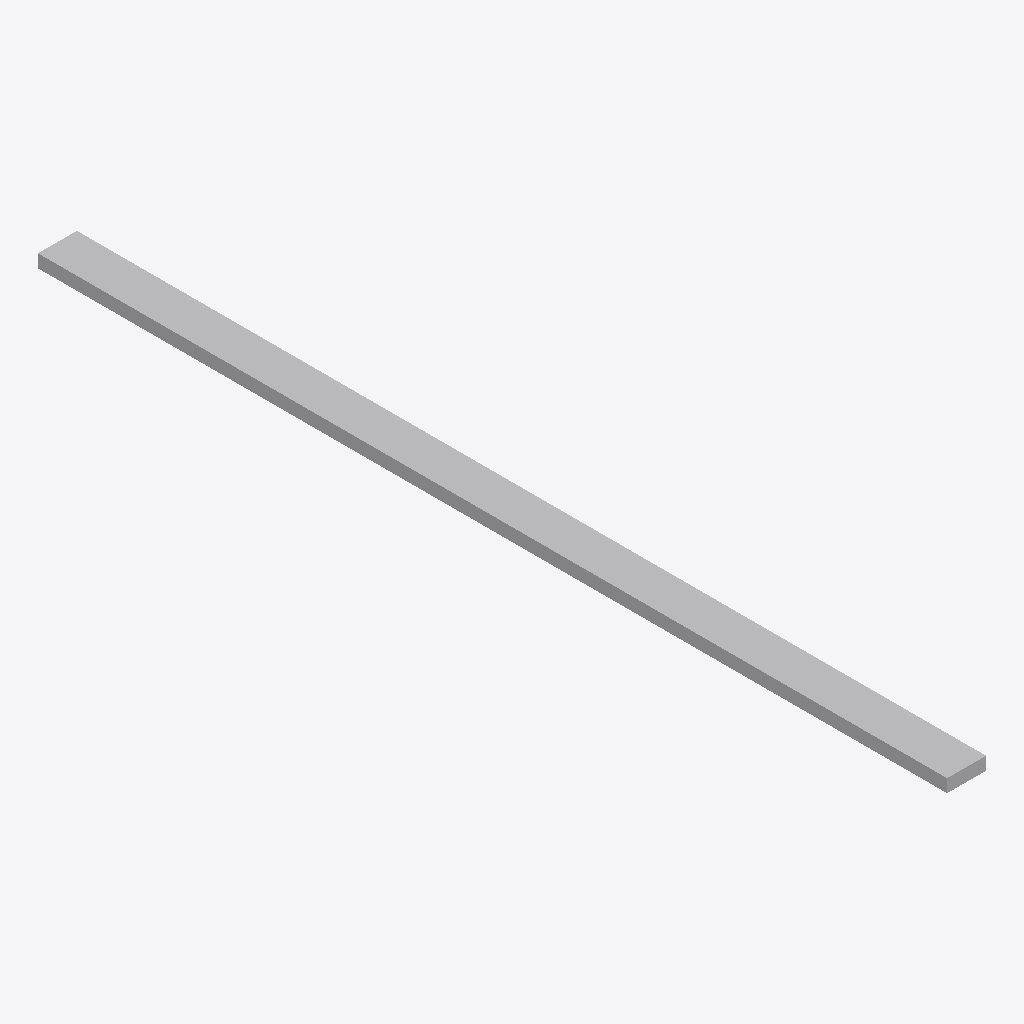
Isometric view of an IFC building model (IFC-SPF (STEP), schema IFC4, length unit millimetre), seen from the south-west, elements coloured by IFC class: 1 other element (light grey).
Extent 0.3 m × 7.0 m × 0.1 m (x, y, z). Storeys (1): Niveau 1 at 0.00 m. Elements (1): 1 IfcCableCarrierSegment.

HEADER;
FILE_DESCRIPTION(('ViewDefinition [ReferenceView_V1.1]'),'2;1');
FILE_NAME('0001','2018-06-22T12:12:55',(''),(''),'The EXPRESS Data Manager Version 5.02.0100.07 : ','20170223_1515(x64) - Exporter 18.4.0.0 - Interfa','');
FILE_SCHEMA(('IFC4'));
ENDSEC;
DATA;
#108=IFCPROJECT('0XuaSY_5L7dQ$iY8wEJYqT',#42,'0001',$,$,'Nom du projet','Etat du projet',(#99),#94);
#263=IFCSITE('0XuaSY_5L7dQ$iY8wEJYqV',#42,'Default',$,$,#260,$,$,.ELEMENT.,(48,51,23,999633),(2,21,3,553905),0.0,$,$);
#123=IFCBUILDING('0XuaSY_5L7dQ$iY8wEJYqS',#42,'',$,$,#33,$,'',.ELEMENT.,$,$,$);
#160=IFCBUILDINGSTOREY('0XuaSY_5L7dQ$iY8vniTEE',#42,'Niveau 1',$,'Niveau:Pointe 8 mm',#159,$,'Niveau 1',.ELEMENT.,0.0);
#219=IFCCABLECARRIERSEGMENT('02k4zojRP6Ug20ZAhglE8l',#42,'Chemin de câbles avec raccords:Echelle à câbles:136297',$,'Chemin de câbles avec raccords:Echelle à câbles',#169,#193,'136297',.NOTDEFINED.);
ENDSEC;
